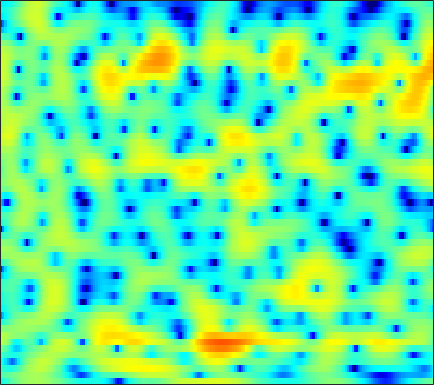

Values plotted in this chart, from the file beside it:
-5.8875, -5.076, -4.0819, -3.1807, -2.5754, -1.8262, -1.175, -0.72654, -0.20335, 0.247, 0.63915, 0.89425, 1.1868, 1.4236, 1.5627, 1.6899, 1.7484, 1.7541, 1.7047, 1.5876, 1.4123, 1.2472, 0.97513, 0.63629
-2.358, -2.146, -1.843, -1.512, -1.253, -0.8935, -0.5259, -0.248, 0.1144, 0.4648, 0.7903, 1.016, 1.278, 1.495, 1.624, 1.737, 1.782, 1.766, 1.676, 1.505, 1.248, 1, 0.5934, 0.09936
-3.553, -3.928, -4.436, -4.844, -5, -4.902, -4.404, -3.805, -2.837, -1.785, -0.7692, -0.05913, 0.7819, 1.495, 1.939, 2.413, 2.748, 2.909, 3.003, 2.958, 2.772, 2.539, 2.094, 1.493
-4.839, -5.835, -7.581, -9.877, -11.85, -13.64, -12.33, -10.12, -7.273, -4.928, -3.049, -1.876, -0.561, 0.5151, 1.187, 1.918, 2.49, 2.819, 3.126, 3.291, 3.317, 3.242, 3.012, 2.64
-2.947, -3.348, -3.922, -4.461, -4.779, -5.037, -5.06, -4.914, -4.508, -3.901, -3.184, -2.602, -1.82, -1.045, -0.5089, 0.1432, 0.7205, 1.098, 1.524, 1.863, 2.131, 2.27, 2.377, 2.403
-0.2173, -0.9214, -2.086, -3.515, -4.76, -6.6, -8.237, -8.896, -8.519, -7.133, -5.537, -4.455, -3.272, -2.356, -1.823, -1.273, -0.8479, -0.5518, -0.1464, 0.3227, 0.8638, 1.297, 1.873, 2.4
3.247, 2.534, 1.358, -0.1473, -1.498, -3.5, -5.37, -6.138, -5.795, -4.511, -3.222, -2.485, -1.914, -1.862, -2.195, -3.202, -5.022, -7.029, -10.21, -10.04, -6.249, -3.641, -1.006, 0.8937
2.639, 2.382, 1.991, 1.587, 1.28, 0.9016, 0.5874, 0.412, 0.2705, 0.2014, 0.13, 0.04403, -0.1827, -0.5816, -1.018, -1.792, -2.74, -3.444, -4.135, -4.151, -3.444, -2.65, -1.575, -0.6409
-0.1213, -0.02797, 0.1457, 0.3365, 0.4787, 0.6669, 0.839, 0.9588, 1.09, 1.182, 1.232, 1.24, 1.205, 1.113, 1.008, 0.8406, 0.6429, 0.5011, 0.3293, 0.1885, 0.06527, -0.02773, -0.2059, -0.4855
-5.67, -4.795, -3.586, -2.458, -1.724, -0.8893, -0.2205, 0.1931, 0.6403, 0.9953, 1.276, 1.445, 1.619, 1.766, 1.854, 1.945, 2.003, 2.019, 1.991, 1.907, 1.726, 1.514, 1.11, 0.5167
-12.47, -9.477, -6.676, -4.733, -3.63, -2.515, -1.706, -1.268, -0.8542, -0.5825, -0.3794, -0.2417, -0.0181, 0.27, 0.526, 0.928, 1.351, 1.672, 2.044, 2.327, 2.481, 2.505, 2.393, 2.112
-6.573, -5.843, -4.821, -3.897, -3.361, -2.858, -2.661, -2.702, -3.022, -3.622, -4.43, -5.053, -5.604, -5.36, -4.594, -3.129, -1.541, -0.4482, 0.8092, 1.829, 2.606, 3.029, 3.394, 3.537
-5.441, -4.697, -3.877, -3.294, -3.025, -2.929, -3.174, -3.614, -4.578, -6.116, -8.47, -11.12, -16.76, -18.7, -13.21, -8.033, -4.592, -2.624, -0.55, 1.046, 2.275, 2.984, 3.67, 4.088
-5.668, -4.695, -3.727, -3.134, -2.912, -2.875, -3.137, -3.528, -4.298, -5.294, -6.382, -7.137, -7.774, -7.725, -7.172, -5.841, -4.134, -2.771, -1.036, 0.5165, 1.814, 2.601, 3.407, 3.925
-3.988, -3.411, -2.793, -2.379, -2.211, -2.23, -2.525, -2.954, -3.829, -5.106, -6.905, -8.689, -11.78, -14.69, -13.85, -9.795, -6.113, -3.899, -1.529, 0.3254, 1.759, 2.597, 3.433, 3.97
-4.121, -3.722, -3.184, -2.66, -2.329, -2.045, -1.987, -2.111, -2.548, -3.312, -4.417, -5.45, -6.884, -7.715, -7.353, -5.667, -3.567, -2.089, -0.3881, 0.9753, 2.03, 2.636, 3.215, 3.561
-9.044, -8.023, -6.339, -4.721, -3.692, -2.576, -1.768, -1.344, -0.985, -0.8308, -0.7953, -0.8124, -0.8081, -0.6958, -0.5092, -0.1269, 0.3683, 0.7695, 1.269, 1.698, 2.012, 2.166, 2.263, 2.236
-17.12, -12.36, -8.064, -5.177, -3.593, -1.992, -0.818, -0.148, 0.527, 1.005, 1.345, 1.534, 1.725, 1.863, 1.946, 2.027, 2.054, 2.031, 1.912, 1.677, 1.311, 0.9563, 0.4019, -0.1723
-4.122, -3.535, -2.514, -1.445, -0.6972, 0.1687, 0.8709, 1.287, 1.714, 2.029, 2.247, 2.366, 2.477, 2.537, 2.546, 2.494, 2.338, 2.124, 1.68, 0.9883, -0.01909, -1.045, -2.85, -5.231
0.4297, 0.6126, 0.884, 1.135, 1.3, 1.457, 1.521, 1.504, 1.405, 1.244, 1.074, 0.9788, 0.9292, 0.9886, 1.082, 1.223, 1.308, 1.284, 1.075, 0.5911, -0.2484, -1.16, -2.843, -5.135
1.692, 1.676, 1.621, 1.515, 1.369, 1.055, 0.5624, 0.04703, -0.8619, -2.021, -3.322, -4.194, -4.742, -4.269, -3.426, -2.133, -0.9921, -0.3211, 0.3047, 0.6346, 0.7049, 0.6173, 0.3627, 0.05784
0.3209, 0.2549, 0.2123, 0.1614, 0.05457, -0.257, -0.8468, -1.54, -2.913, -5.035, -8.431, -12.66, -22.35, -13.28, -8.743, -5.119, -2.812, -1.57, -0.3592, 0.5011, 1.111, 1.45, 1.788, 2.04
-4.425, -4.087, -3.25, -2.374, -1.839, -1.377, -1.25, -1.373, -1.811, -2.52, -3.344, -3.893, -4.248, -4.018, -3.526, -2.662, -1.791, -1.196, -0.48, 0.1636, 0.7565, 1.177, 1.707, 2.175
-20.24, -11.88, -6.899, -4.064, -2.625, -1.284, -0.4197, -0.01372, 0.2664, 0.3301, 0.2319, 0.09329, -0.1379, -0.3999, -0.6187, -0.9568, -1.32, -1.581, -1.798, -1.709, -1.209, -0.6102, 0.3187, 1.237
-5.061, -4.499, -3.288, -1.99, -1.069, -0.01213, 0.8348, 1.326, 1.79, 2.04, 2.082, 1.969, 1.616, 0.9975, 0.3211, -0.9588, -2.83, -4.785, -8.451, -11.91, -9.119, -5.893, -2.66, -0.4458
-2.908, -2.74, -2.322, -1.701, -1.143, -0.3396, 0.4443, 0.9831, 1.584, 2.001, 2.212, 2.217, 1.993, 1.485, 0.8882, -0.2089, -1.714, -3.086, -5.035, -6.176, -5.369, -3.946, -2, -0.4233
-5.499, -5.763, -5.846, -5.332, -4.565, -3.223, -1.812, -0.8387, 0.256, 1.09, 1.643, 1.886, 1.99, 1.865, 1.643, 1.213, 0.6994, 0.3155, -0.09335, -0.2826, -0.2095, 0.0022, 0.3937, 0.7978
-9.131, -11.59, -17.6, -18.59, -12.34, -7.176, -3.903, -2.156, -0.4256, 0.775, 1.562, 1.926, 2.166, 2.171, 2.064, 1.806, 1.499, 1.272, 1.042, 0.9339, 0.9531, 1.037, 1.203, 1.347
-5.383, -6.088, -6.795, -6.394, -5.297, -3.365, -1.506, -0.3346, 0.8903, 1.743, 2.261, 2.433, 2.409, 2.114, 1.73, 1.056, 0.2729, -0.2937, -0.8457, -0.9904, -0.6909, -0.2766, 0.3501, 0.891
-1.068, -0.9178, -0.6407, -0.2147, 0.1885, 0.8125, 1.446, 1.878, 2.32, 2.576, 2.606, 2.47, 2.031, 1.256, 0.4092, -1.184, -3.514, -5.922, -10.07, -11.18, -7.226, -4.589, -2.103, -0.4707
-0.1355, 0.2472, 0.7486, 1.187, 1.481, 1.797, 2.001, 2.078, 2.077, 1.948, 1.681, 1.394, 0.8723, 0.15, -0.5549, -1.799, -3.453, -4.934, -6.787, -7.07, -5.385, -3.766, -1.926, -0.6114
-1.233, -0.4446, 0.4256, 1.052, 1.36, 1.539, 1.47, 1.26, 0.8137, 0.2356, -0.3487, -0.7286, -1.044, -1.154, -1.157, -1.115, -1.079, -1.047, -0.9222, -0.638, -0.1949, 0.1866, 0.6521, 0.9583
-2.664, -1.133, 0.2734, 1.123, 1.422, 1.42, 0.9653, 0.308, -1.045, -2.961, -5.35, -6.92, -7.166, -5.274, -3.61, -1.737, -0.3056, 0.5223, 1.381, 2.016, 2.472, 2.694, 2.816, 2.71
-1.664, -0.5648, 0.4895, 1.088, 1.232, 1.042, 0.3797, -0.4565, -2.092, -4.481, -7.864, -10.77, -11.1, -7.37, -4.861, -2.358, -0.5396, 0.5034, 1.557, 2.301, 2.782, 2.988, 3.054, 2.885
-0.01568, 0.4316, 0.8656, 1.059, 1.042, 0.7691, 0.2191, -0.3493, -1.264, -2.272, -3.158, -3.587, -3.701, -3.254, -2.663, -1.712, -0.7472, -0.08471, 0.6699, 1.246, 1.625, 1.78, 1.823, 1.686
1.464, 1.733, 1.949, 1.967, 1.84, 1.469, 0.881, 0.3099, -0.5825, -1.527, -2.377, -2.846, -3.136, -2.993, -2.624, -1.919, -1.125, -0.5649, 0.07069, 0.5327, 0.8, 0.8696, 0.8044, 0.5788
2.999, 3.356, 3.631, 3.656, 3.482, 2.993, 2.18, 1.328, -0.1591, -2.084, -4.451, -6.324, -7.784, -6.856, -5.311, -3.295, -1.722, -0.835, -0.0155, 0.4384, 0.5732, 0.4798, 0.1093, -0.5077
3.409, 4.005, 4.506, 4.679, 4.592, 4.171, 3.37, 2.496, 0.8779, -1.41, -4.66, -7.89, -11.49, -8.867, -6.038, -3.342, -1.642, -0.8266, -0.204, -0.01659, -0.2046, -0.5714, -1.37, -2.575
2.219, 2.985, 3.681, 4.04, 4.113, 3.949, 3.504, 3, 2.121, 1.069, -0.03361, -0.777, -1.448, -1.659, -1.578, -1.375, -1.223, -1.24, -1.479, -1.966, -2.674, -3.32, -4.281, -5.357
1.65, 2.321, 2.973, 3.358, 3.498, 3.503, 3.332, 3.103, 2.699, 2.224, 1.719, 1.336, 0.8482, 0.3817, 0.01802, -0.5305, -1.219, -1.881, -3.013, -4.465, -6.205, -7.576, -9.086, -9.618
1.986, 2.406, 2.787, 2.994, 3.04, 3.001, 2.876, 2.744, 2.537, 2.306, 2.051, 1.846, 1.52, 1.104, 0.712, 0.0431, -0.875, -1.77, -3.343, -5.53, -8.747, -12.39, -22.41, -21.16
2.337, 2.443, 2.406, 2.2, 1.961, 1.588, 1.238, 1.051, 0.9381, 0.9688, 1.083, 1.173, 1.239, 1.184, 1.042, 0.6831, 0.1062, -0.4783, -1.471, -2.701, -4.082, -5.092, -6.064, -6.132
2.3, 2.062, 1.466, 0.5191, -0.3993, -1.856, -3.292, -3.986, -3.926, -2.947, -1.703, -0.8782, -0.01133, 0.5684, 0.8168, 0.9317, 0.8557, 0.6898, 0.3691, -0.00887, -0.3653, -0.5714, -0.7115, -0.6499
2.219, 1.783, 0.8061, -0.7298, -2.394, -5.625, -11.3, -21.33, -15.44, -8.038, -4.466, -2.767, -1.247, -0.3012, 0.1364, 0.4582, 0.5579, 0.5418, 0.4702, 0.4158, 0.4323, 0.5186, 0.7465, 1.048
2.622, 2.274, 1.5, 0.3876, -0.6454, -2.18, -3.617, -4.331, -4.416, -3.665, -2.65, -1.924, -1.166, -0.719, -0.5815, -0.6512, -0.9843, -1.331, -1.788, -2.022, -1.837, -1.414, -0.6005, 0.3006
3.393, 3.156, 2.61, 1.843, 1.189, 0.2646, -0.5516, -1.019, -1.368, -1.4, -1.214, -1.027, -0.8527, -0.8859, -1.133, -1.861, -3.148, -4.601, -7.362, -10.59, -10.19, -7.423, -4.043, -1.555
3.973, 3.727, 3.105, 2.159, 1.238, -0.192, -1.698, -2.646, -3.316, -3.13, -2.392, -1.803, -1.205, -0.9551, -1.063, -1.647, -2.778, -4.061, -6.336, -8.578, -8.274, -6.3, -3.48, -1.203
4.019, 3.782, 3.062, 1.818, 0.4685, -2.091, -6.121, -11.26, -21.64, -10.25, -5.414, -3.375, -1.697, -0.8238, -0.5409, -0.5466, -0.8919, -1.267, -1.752, -2.003, -1.819, -1.395, -0.5785, 0.3619
3.653, 3.563, 3.098, 2.213, 1.3, -0.2736, -2.099, -3.337, -4.161, -3.703, -2.522, -1.672, -0.7849, -0.2984, -0.1873, -0.3535, -0.833, -1.313, -2.001, -2.512, -2.594, -2.272, -1.429, -0.4133
3.247, 3.287, 3.086, 2.652, 2.206, 1.528, 0.8626, 0.4398, 0.07014, -0.05229, -0.003607, 0.09538, 0.1934, 0.1235, -0.1203, -0.7679, -1.905, -3.2, -5.718, -9.392, -12.12, -9.957, -5.841, -2.882
2.532, 2.503, 2.286, 1.909, 1.527, 0.9621, 0.3872, -0.003094, -0.376, -0.5071, -0.4351, -0.2774, -0.07506, 0.01707, -0.06737, -0.4843, -1.336, -2.335, -4.194, -6.415, -7.561, -6.578, -4.106, -1.882
0.7251, 0.5245, 0.152, -0.4055, -0.9548, -1.937, -3.167, -4.157, -5.243, -5.413, -4.431, -3.355, -1.947, -0.8284, -0.2282, 0.2408, 0.3781, 0.3201, 0.1119, -0.08373, -0.101, 0.07136, 0.5075, 1.065
-2.762, -2.946, -3.126, -3.442, -3.895, -4.995, -6.999, -9.545, -16.43, -23.83, -10.86, -6.802, -3.415, -1.219, -0.06718, 1.009, 1.685, 1.996, 2.222, 2.302, 2.31, 2.284, 2.232, 2.179
-10.1, -9.167, -7.412, -6.011, -5.379, -5.004, -5.123, -5.403, -5.639, -5.21, -3.874, -2.582, -0.8653, 0.5932, 1.48, 2.373, 2.962, 3.215, 3.336, 3.233, 2.937, 2.604, 2.046, 1.396
-16.59, -13.01, -9.027, -6.422, -5.048, -3.711, -2.733, -2.12, -1.359, -0.5731, 0.2858, 0.9575, 1.842, 2.637, 3.134, 3.626, 3.891, 3.931, 3.752, 3.296, 2.531, 1.746, 0.3829, -1.37
-7.164, -6.755, -5.826, -4.694, -3.83, -2.75, -1.749, -1.042, -0.1595, 0.6889, 1.48, 2.041, 2.712, 3.275, 3.596, 3.869, 3.932, 3.827, 3.452, 2.776, 1.754, 0.7123, -1.128, -3.667
-5.785, -5.516, -5.007, -4.358, -3.795, -2.991, -2.132, -1.474, -0.5804, 0.306, 1.159, 1.753, 2.456, 3.025, 3.35, 3.617, 3.676, 3.569, 3.212, 2.593, 1.702, 0.847, -0.5336, -2.149
-6.936, -6.726, -6.334, -5.842, -5.41, -4.726, -3.919, -3.227, -2.183, -1.062, 0.07852, 0.8881, 1.861, 2.658, 3.123, 3.546, 3.733, 3.713, 3.477, 3.008, 2.319, 1.678, 0.6805, -0.4177
